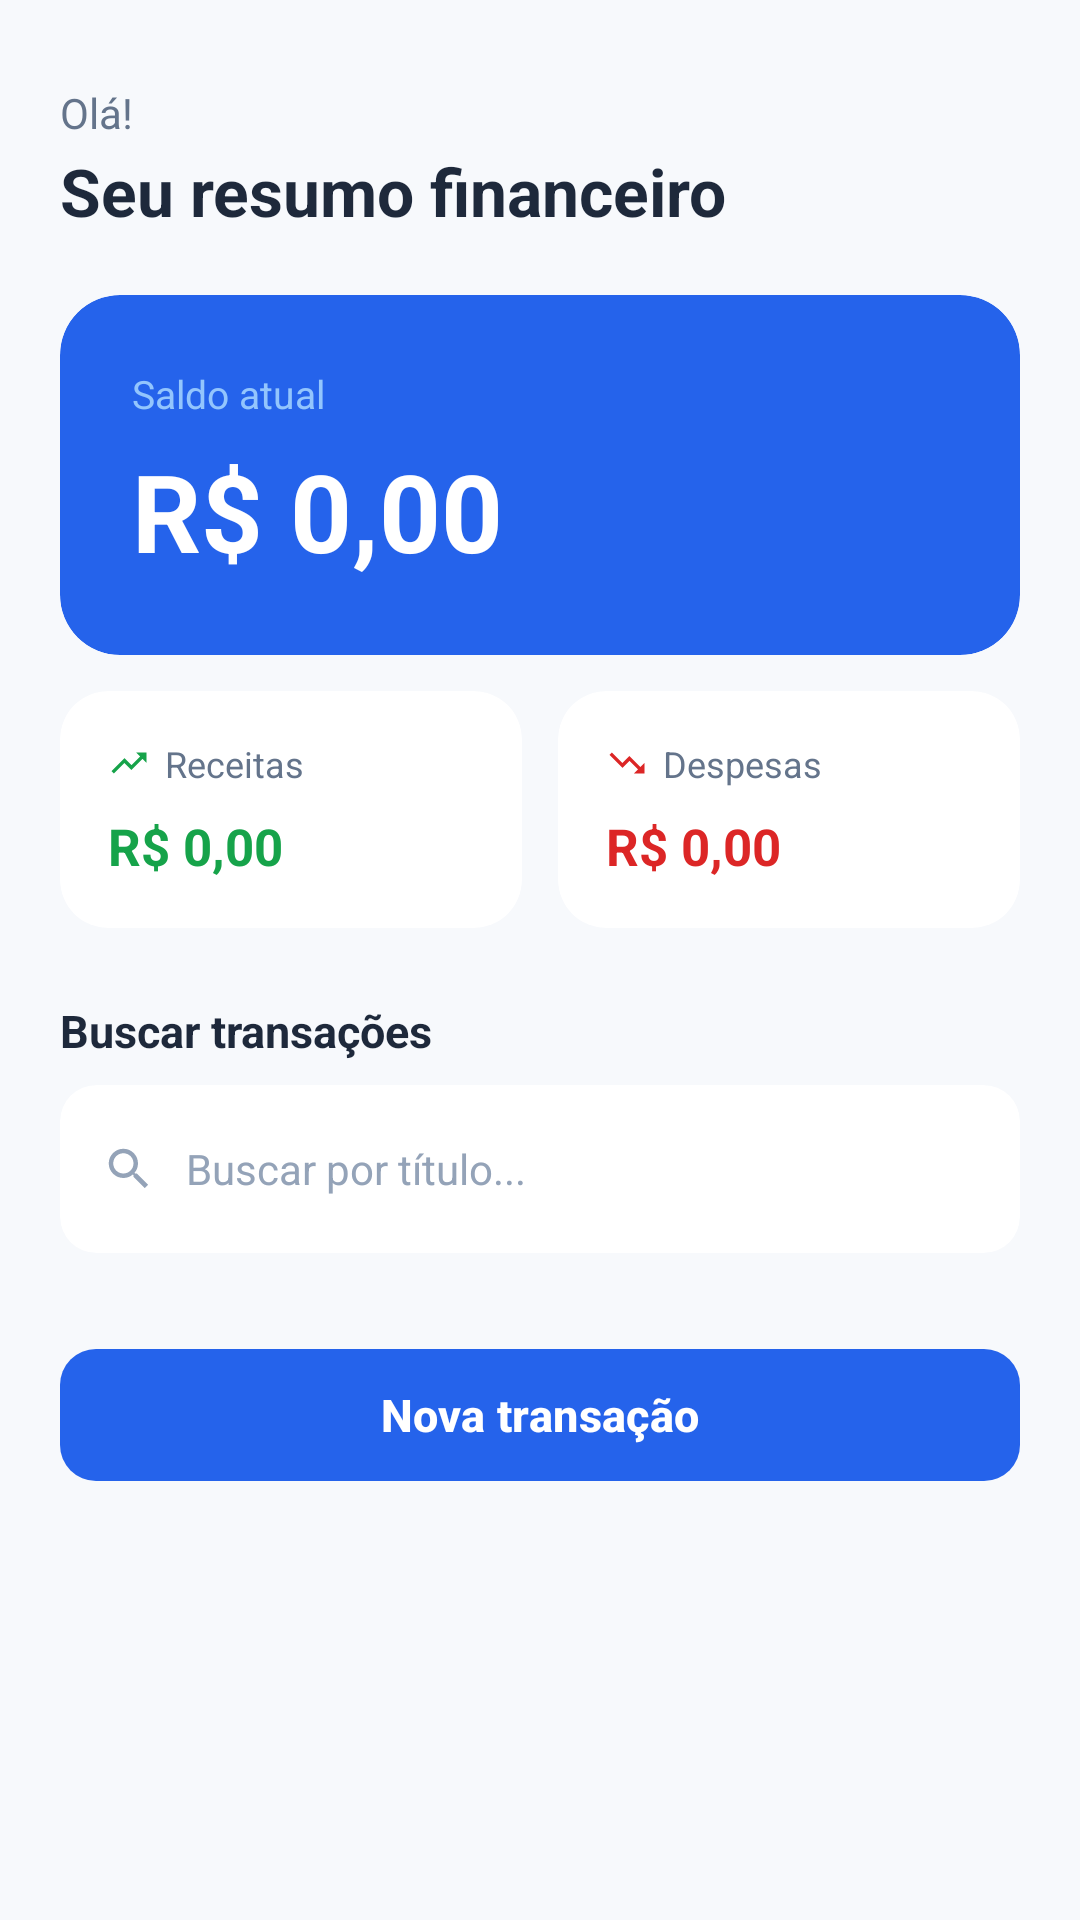

The Android layout XML behind this screen, and the referenced resources:
<!-- AndroidManifest.xml: application theme Theme.Meutcc2026 -->
<!-- res/layout/fragment_dashboard.xml -->
<?xml version="1.0" encoding="utf-8"?>
<ScrollView xmlns:android="http://schemas.android.com/apk/res/android"
    xmlns:app="http://schemas.android.com/apk/res-auto"
    android:layout_width="match_parent"
    android:layout_height="match_parent"
    android:background="@color/bg_page">

    <LinearLayout
        android:layout_width="match_parent"
        android:layout_height="wrap_content"
        android:orientation="vertical"
        android:paddingStart="20dp"
        android:paddingEnd="20dp"
        android:paddingTop="28dp"
        android:paddingBottom="20dp">

        
        <TextView
            android:id="@+id/tvGreeting"
            android:layout_width="wrap_content"
            android:layout_height="wrap_content"
            android:text="Olá!"
            android:textColor="@color/text_secondary"
            android:textSize="14sp" />

        <TextView
            android:layout_width="wrap_content"
            android:layout_height="wrap_content"
            android:text="Seu resumo financeiro"
            android:textColor="@color/text_heading"
            android:textSize="22sp"
            android:textStyle="bold"
            android:layout_marginTop="2dp"
            android:layout_marginBottom="20dp" />

        
        <androidx.cardview.widget.CardView
            android:layout_width="match_parent"
            android:layout_height="wrap_content"
            android:layout_marginBottom="12dp"
            app:cardCornerRadius="20dp"
            app:cardElevation="0dp"
            app:cardBackgroundColor="@color/primary">

            <LinearLayout
                android:layout_width="match_parent"
                android:layout_height="wrap_content"
                android:orientation="vertical"
                android:padding="24dp"
                android:clickable="true"
                android:focusable="true"
                android:foreground="?attr/selectableItemBackground">

                <TextView
                    android:layout_width="wrap_content"
                    android:layout_height="wrap_content"
                    android:text="Saldo atual"
                    android:textColor="@color/primary_text_subtle"
                    android:textSize="13sp" />

                <TextView
                    android:id="@+id/tvBalance"
                    android:layout_width="wrap_content"
                    android:layout_height="wrap_content"
                    android:layout_marginTop="6dp"
                    android:text="R$ 0,00"
                    android:textColor="@color/on_primary"
                    android:textSize="36sp"
                    android:textStyle="bold" />

            </LinearLayout>
        </androidx.cardview.widget.CardView>

        
        <LinearLayout
            android:layout_width="match_parent"
            android:layout_height="wrap_content"
            android:orientation="horizontal"
            android:weightSum="2"
            android:layout_marginBottom="24dp">

            
            <androidx.cardview.widget.CardView
                android:layout_width="0dp"
                android:layout_height="wrap_content"
                android:layout_weight="1"
                android:layout_marginEnd="6dp"
                app:cardCornerRadius="16dp"
                app:cardElevation="0dp"
                app:cardBackgroundColor="@color/bg_card">

                <LinearLayout
                    android:layout_width="match_parent"
                    android:layout_height="wrap_content"
                    android:orientation="vertical"
                    android:padding="16dp">

                    <LinearLayout
                        android:layout_width="wrap_content"
                        android:layout_height="wrap_content"
                        android:orientation="horizontal"
                        android:gravity="center_vertical">

                        <ImageView
                            android:layout_width="14dp"
                            android:layout_height="14dp"
                            android:src="@drawable/ic_trending_up"
                            app:tint="@color/income" />

                        <TextView
                            android:layout_width="wrap_content"
                            android:layout_height="wrap_content"
                            android:layout_marginStart="5dp"
                            android:text="Receitas"
                            android:textColor="@color/text_secondary"
                            android:textSize="12sp" />
                    </LinearLayout>

                    <TextView
                        android:id="@+id/tvIncome"
                        android:layout_width="wrap_content"
                        android:layout_height="wrap_content"
                        android:layout_marginTop="8dp"
                        android:text="R$ 0,00"
                        android:textColor="@color/income"
                        android:textSize="17sp"
                        android:textStyle="bold" />

                </LinearLayout>
            </androidx.cardview.widget.CardView>

            
            <androidx.cardview.widget.CardView
                android:layout_width="0dp"
                android:layout_height="wrap_content"
                android:layout_weight="1"
                android:layout_marginStart="6dp"
                app:cardCornerRadius="16dp"
                app:cardElevation="0dp"
                app:cardBackgroundColor="@color/bg_card">

                <LinearLayout
                    android:layout_width="match_parent"
                    android:layout_height="wrap_content"
                    android:orientation="vertical"
                    android:padding="16dp">

                    <LinearLayout
                        android:layout_width="wrap_content"
                        android:layout_height="wrap_content"
                        android:orientation="horizontal"
                        android:gravity="center_vertical">

                        <ImageView
                            android:layout_width="14dp"
                            android:layout_height="14dp"
                            android:src="@drawable/ic_trending_down"
                            app:tint="@color/expense" />

                        <TextView
                            android:layout_width="wrap_content"
                            android:layout_height="wrap_content"
                            android:layout_marginStart="5dp"
                            android:text="Despesas"
                            android:textColor="@color/text_secondary"
                            android:textSize="12sp" />
                    </LinearLayout>

                    <TextView
                        android:id="@+id/tvExpense"
                        android:layout_width="wrap_content"
                        android:layout_height="wrap_content"
                        android:layout_marginTop="8dp"
                        android:text="R$ 0,00"
                        android:textColor="@color/expense"
                        android:textSize="17sp"
                        android:textStyle="bold" />

                </LinearLayout>
            </androidx.cardview.widget.CardView>

        </LinearLayout>

        
        <TextView
            android:layout_width="wrap_content"
            android:layout_height="wrap_content"
            android:text="Buscar transações"
            android:textColor="@color/text_heading"
            android:textSize="15sp"
            android:textStyle="bold"
            android:layout_marginBottom="8dp" />

        <androidx.cardview.widget.CardView
            android:layout_width="match_parent"
            android:layout_height="wrap_content"
            android:layout_marginBottom="8dp"
            app:cardCornerRadius="12dp"
            app:cardElevation="0dp"
            app:cardBackgroundColor="@color/bg_card">

            <LinearLayout
                android:layout_width="match_parent"
                android:layout_height="wrap_content"
                android:orientation="horizontal"
                android:gravity="center_vertical"
                android:paddingStart="14dp"
                android:paddingEnd="14dp"
                android:paddingTop="4dp"
                android:paddingBottom="4dp">

                <ImageView
                    android:layout_width="18dp"
                    android:layout_height="18dp"
                    android:layout_marginEnd="10dp"
                    android:src="@drawable/ic_search"
                    app:tint="@color/text_hint" />

                <EditText
                    android:id="@+id/etSearch"
                    android:layout_width="0dp"
                    android:layout_height="48dp"
                    android:layout_weight="1"
                    android:background="@null"
                    android:hint="Buscar por título..."
                    android:textColor="@color/text_body"
                    android:textColorHint="@color/text_hint"
                    android:textSize="14sp"
                    android:inputType="text"
                    android:imeOptions="actionSearch"
                    android:singleLine="true" />

                <TextView
                    android:id="@+id/btnClearSearch"
                    android:layout_width="wrap_content"
                    android:layout_height="wrap_content"
                    android:text="✕"
                    android:textColor="@color/text_hint"
                    android:textSize="16sp"
                    android:padding="6dp"
                    android:visibility="gone"
                    android:clickable="true"
                    android:focusable="true" />

            </LinearLayout>
        </androidx.cardview.widget.CardView>

        <TextView
            android:id="@+id/tvSearchEmpty"
            android:layout_width="match_parent"
            android:layout_height="wrap_content"
            android:text="Nenhuma transação encontrada."
            android:textColor="@color/text_hint"
            android:textSize="13sp"
            android:gravity="center"
            android:paddingTop="10dp"
            android:paddingBottom="4dp"
            android:visibility="gone" />

        <androidx.recyclerview.widget.RecyclerView
            android:id="@+id/recyclerSearch"
            android:layout_width="match_parent"
            android:layout_height="wrap_content"
            android:nestedScrollingEnabled="false"
            android:visibility="gone" />

        <com.google.android.material.button.MaterialButton
            android:id="@+id/btnNovaTransferencia"
            android:layout_width="match_parent"
            android:layout_height="52dp"
            android:layout_marginTop="20dp"
            android:layout_marginBottom="12dp"
            android:text="Nova transação"
            android:textSize="15sp"
            android:textStyle="bold"
            app:cornerRadius="12dp"
            app:backgroundTint="@color/primary" />

    </LinearLayout>
</ScrollView>
<!-- resources referenced by this layout -->
<resources>
  <color name="bg_card">#FFFFFF</color>
  <color name="bg_page">#F7F9FC</color>
  <color name="expense">#DC2626</color>
  <color name="income">#16A34A</color>
  <color name="on_primary">#FFFFFF</color>
  <color name="primary">#2563EB</color>
  <color name="primary_text_subtle">#93C5FD</color>
  <color name="text_body">#1E293B</color>
  <color name="text_heading">#1E293B</color>
  <color name="text_hint">#94A3B8</color>
  <color name="text_secondary">#64748B</color>
  <!-- drawable ic_search (drawable) -->
  <?xml version="1.0" encoding="utf-8"?>
  <vector xmlns:android="http://schemas.android.com/apk/res/android"
      android:width="24dp"
      android:height="24dp"
      android:viewportWidth="24"
      android:viewportHeight="24">
    <path android:fillColor="@android:color/black"
          android:pathData="M15.5,14h-0.79l-0.28-0.27C15.41,12.59,16,11.11,16,9.5,16,5.91,13.09,3,9.5,3S3,5.91,3,9.5,5.91,16,9.5,16c1.61,0,3.09-0.59,4.23-1.57l0.27,0.28v0.79l5,4.99L20.49,19l-4.99-5zM9.5,14C7.01,14,5,11.99,5,9.5S7.01,5,9.5,5,14,7.01,14,9.5,11.99,14,9.5,14z"/>
  </vector>
  <!-- drawable ic_trending_down (drawable) -->
  <?xml version="1.0" encoding="utf-8"?>
  <vector xmlns:android="http://schemas.android.com/apk/res/android"
      android:width="24dp"
      android:height="24dp"
      android:viewportWidth="24"
      android:viewportHeight="24">
    <path android:fillColor="@android:color/black"
          android:pathData="M16,18l2.29-2.29-4.88-4.88-4,4L2,7.41 3.41,6l6,6 4-4 6.3,6.29L22,12v6z"/>
  </vector>
  <!-- drawable ic_trending_up (drawable) -->
  <?xml version="1.0" encoding="utf-8"?>
  <vector xmlns:android="http://schemas.android.com/apk/res/android"
      android:width="24dp"
      android:height="24dp"
      android:viewportWidth="24"
      android:viewportHeight="24">
    <path android:fillColor="@android:color/black"
          android:pathData="M16,6l2.29,2.29-4.88,4.88-4-4L2,16.59 3.41,18l6-6 4,4 6.3-6.29L22,12V6z"/>
  </vector>
  <style name="Theme.Meutcc2026" parent="Base.Theme.Meutcc2026" />
  <style name="Base.Theme.Meutcc2026" parent="Theme.Material3.Light.NoActionBar">
          <item name="colorPrimary">@color/primary</item>
          <item name="colorPrimaryVariant">@color/primary_hover</item>
          <item name="colorOnPrimary">@color/on_primary</item>
          <item name="colorSecondary">@color/primary</item>
          <item name="colorOnSecondary">@color/on_primary</item>
          <item name="colorSurface">@color/bg_card</item>
          <item name="colorOnSurface">@color/text_primary</item>
          <item name="colorOutline">@color/border</item>
          <item name="android:colorBackground">@color/bg_page</item>
          <item name="android:windowBackground">@color/bg_page</item>
          <item name="android:statusBarColor">@color/bg_page</item>
          <item name="android:navigationBarColor">@color/bg_card</item>
          <item name="android:windowLightStatusBar" tools:targetApi="m">true</item>
          <item name="android:windowLightNavigationBar" tools:targetApi="o_mr1">true</item>
      </style>
  <color name="primary_hover">#1D4ED8</color>
  <color name="text_primary">#1E293B</color>
  <color name="border">#E2E8F0</color>
</resources>
